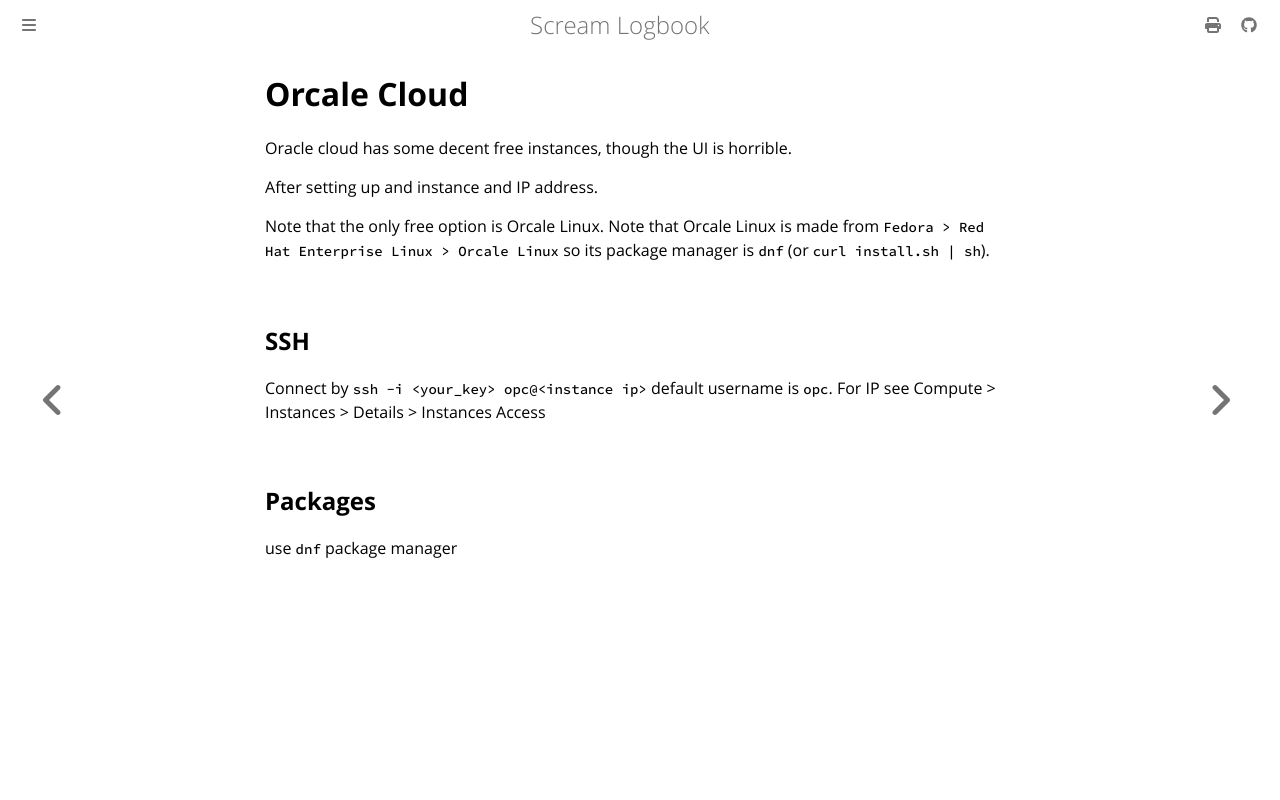

repository: andrei-akopian/ScreamLogbook · page: vm/hosts/oracle/index.html · generator: mdbook

# Orcale Cloud

Oracle cloud has some decent free instances, though the UI is horrible.

After setting up and instance and IP address.

Note that the only free option is Orcale Linux. Note that Orcale Linux is made from `Fedora > Red Hat Enterprise Linux > Orcale Linux` so its package manager is `dnf` (or `curl install.sh | sh`).

## SSH

Connect by `ssh -i <your_key> opc@<instance ip>` default username is `opc`. For IP see Compute > Instances > Details > Instances Access

## Packages

use `dnf` package manager
